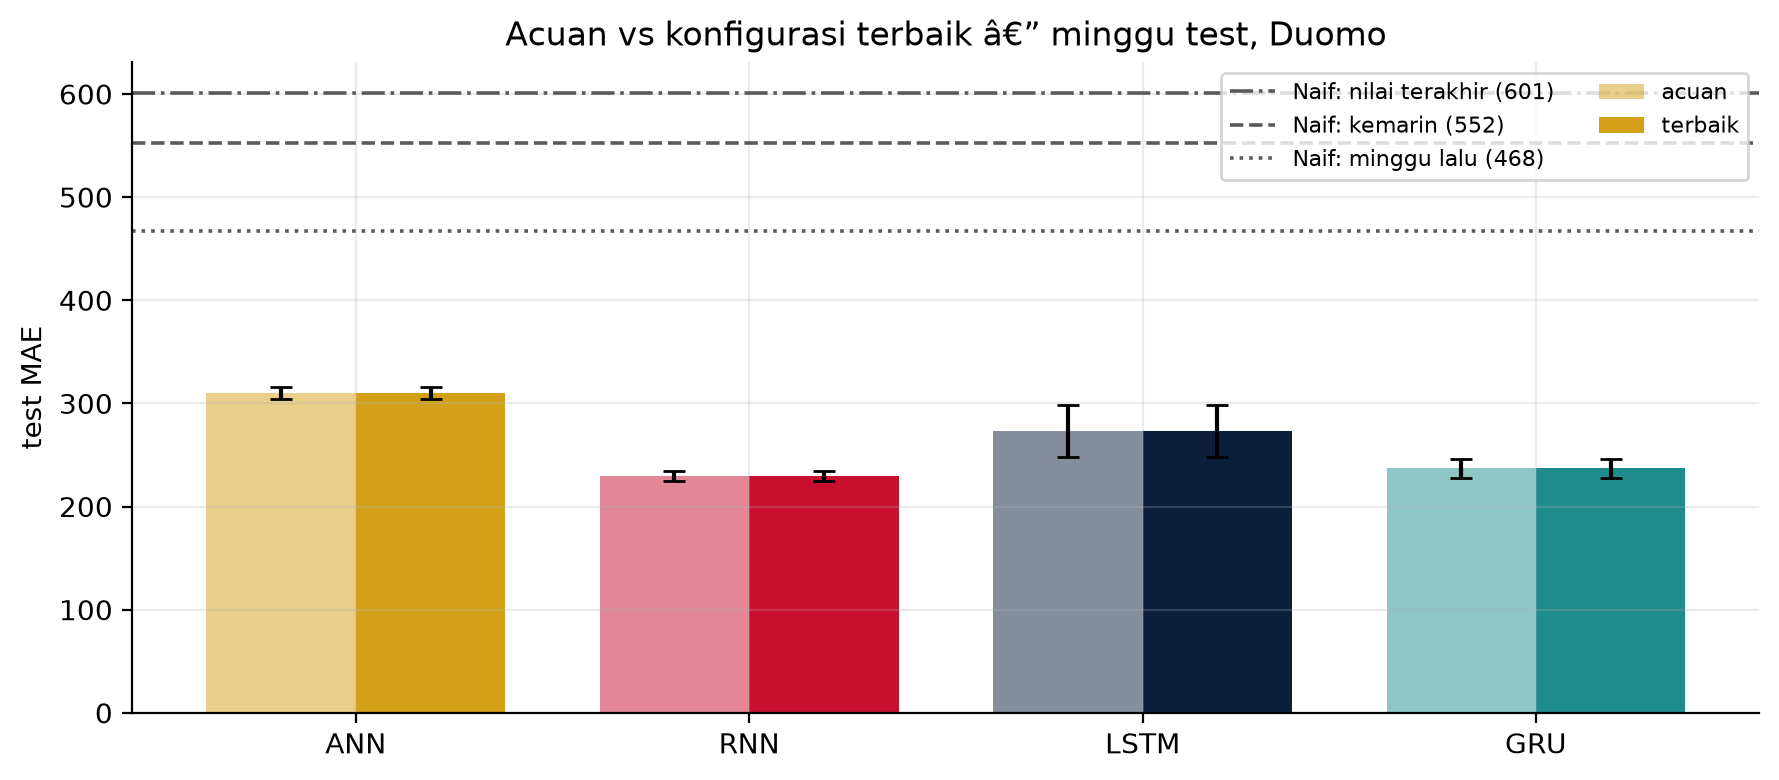

Source data for this figure (header and first rows):
, , param, param, val_MAE, val_MAE, test_MAE, test_MAE, test_MAPE, test_MAPE, natal_MAE, natal_MAE
, , mean, std, mean, std, mean, std, mean, std, mean, std
model, konfigurasi, , , , , , , , , , 
ANN, acuan, 6497, 0.0, 248.9, 8.9, 309.9, 5.9, 11.3, 0.8, 680.1, 52.0
ANN, terbaik, 6497, 0.0, 248.9, 8.9, 309.9, 5.9, 11.3, 0.8, 680.1, 52.0
GRU, acuan, 5397, 0.0, 207.5, 3.8, 237.2, 9.3, 8.0, 0.7, 468.2, 21.8
GRU, terbaik, 5397, 0.0, 207.5, 3.8, 237.2, 9.3, 8.0, 0.7, 468.2, 21.8
LSTM, acuan, 5578, 0.0, 230.5, 12.2, 273.6, 25.4, 9.1, 1.0, 586.0, 56.8
LSTM, terbaik, 5578, 0.0, 230.5, 12.2, 273.6, 25.4, 9.1, 1.0, 586.0, 56.8
RNN, acuan, 5305, 0.0, 206.1, 7.4, 229.6, 5.1, 8.5, 0.3, 421.2, 2.4
RNN, terbaik, 5305, 0.0, 206.1, 7.4, 229.6, 5.1, 8.5, 0.3, 421.2, 2.4
